Run: headless pygame with SDL's dummy video driver; simulated clock (each Clock.tick advances the game by its frame time, no real sleeping); random seed 0; keys injected as events and as key.get_pressed() state; no mouse input.
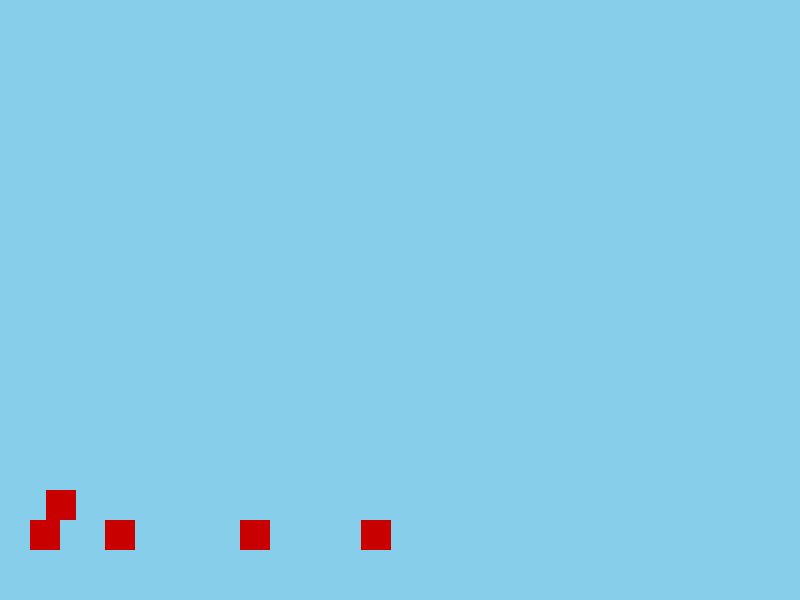
Frame 1 of 4 · flips 1–60 · no input
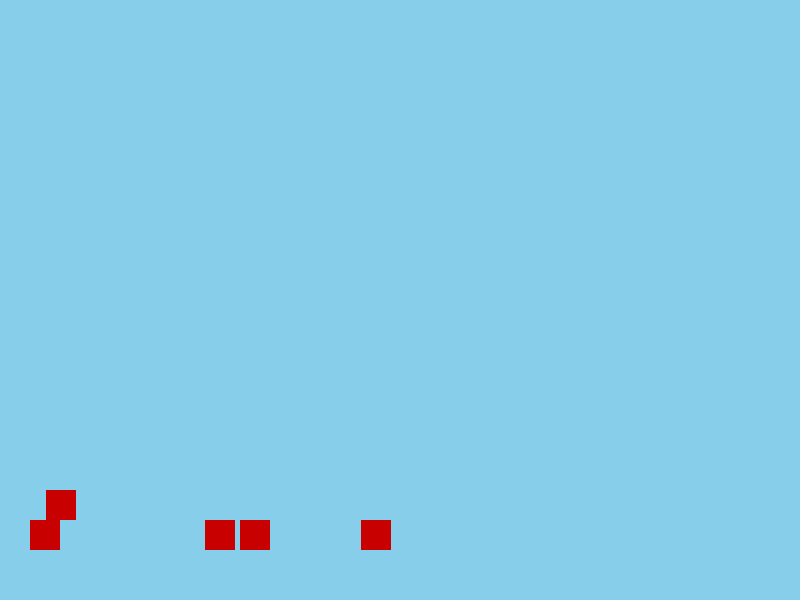
Frame 2 of 4 · flips 61–180 · tapped SPACE, RETURN · held RIGHT (→), D
Frame 3 of 4 · flips 181–300 · held DOWN (↓), S · screen unchanged from frame 2, image omitted
Frame 4 of 4 · flips 301–420 · held LEFT (←), A, UP (↑), W · screen unchanged from frame 3, image omitted

The pygame program that drew these frames:

import pygame
from random import randint
class Projectile:
    def __init__(self, x:int, y:int, width:int, height:int, frottement:float = 1.1, vx = 20, vy = -10):
        self.box = pygame.Rect(x,y,width,height)
        self.vy = vy
        self.vx = vx
        self.frot = frottement

    def mov(self,width,height,liste:list):
        gravity = 4
        frot = self.frot
        dx = 0
        dy = 0
        
        self.vy += gravity
        dy += self.vy
        dx += self.vx

        for i in liste:
            if self != i:
                if self.box.left + dx < i.box.right and self.box.right + dx > i.box.left:
                    if self.box.top + dy < i.box.bottom and self.box.bottom + dy > i.box.top:
                        if abs(self.vx) <= 0.3:
                            self.vx = 0
                        self.vy = -self.vy//frot+gravity
                        self.vx = -self.vx/frot
                        dy = 0
                        dx = 0
                
        if self.box.left + dx < 0:
            self.vx = abs(self.vx)/frot
            dx = 0
        
        if self.box.right + dx > width:
            self.vx = -abs(self.vx)/frot
            dx = 0
        
        if self.box.bottom + dy > height - 50:
            if abs(self.vx) <= 0.3:
                self.vx = 0
            self.vx = self.vx/frot
            self.vy = -(self.vy//frot)+gravity
            dy = height - 50 - self.box.bottom

        self.box.x += dx
        self.box.y += dy

    def draw(self, surface):
        pygame.draw.rect(surface, (200,0,0), self.box)

pygame.init()

screen = (800,600)
surface = pygame.display.set_mode(screen)
time = pygame.time.Clock()
keys = pygame.key.get_pressed()
sky = (135,206,235)
game = True

a = [Projectile(randint(0,770), randint(0,400), 30, 30, 1 + (randint(1,50)/100), randint(-50,50), randint(-20, 0)) for _ in range(5)]
"""a.append(Projectile(300,400,30,30, vx=0))
a.append(Projectile(300,200,30,30, vx=0))"""
def movProjo(liste:list):
    for i in liste:
        i.mov(800,600,liste)

def drawProjo(liste:list):
    for i in liste:
        i.draw(surface)

while game:
    surface.fill(sky)
    for event in pygame.event.get():
        if event.type == pygame.QUIT:
            game = False
    
    movProjo(a)
    drawProjo(a)
    
    pygame.display.update()
    time.tick(60) 

pygame.quit()
